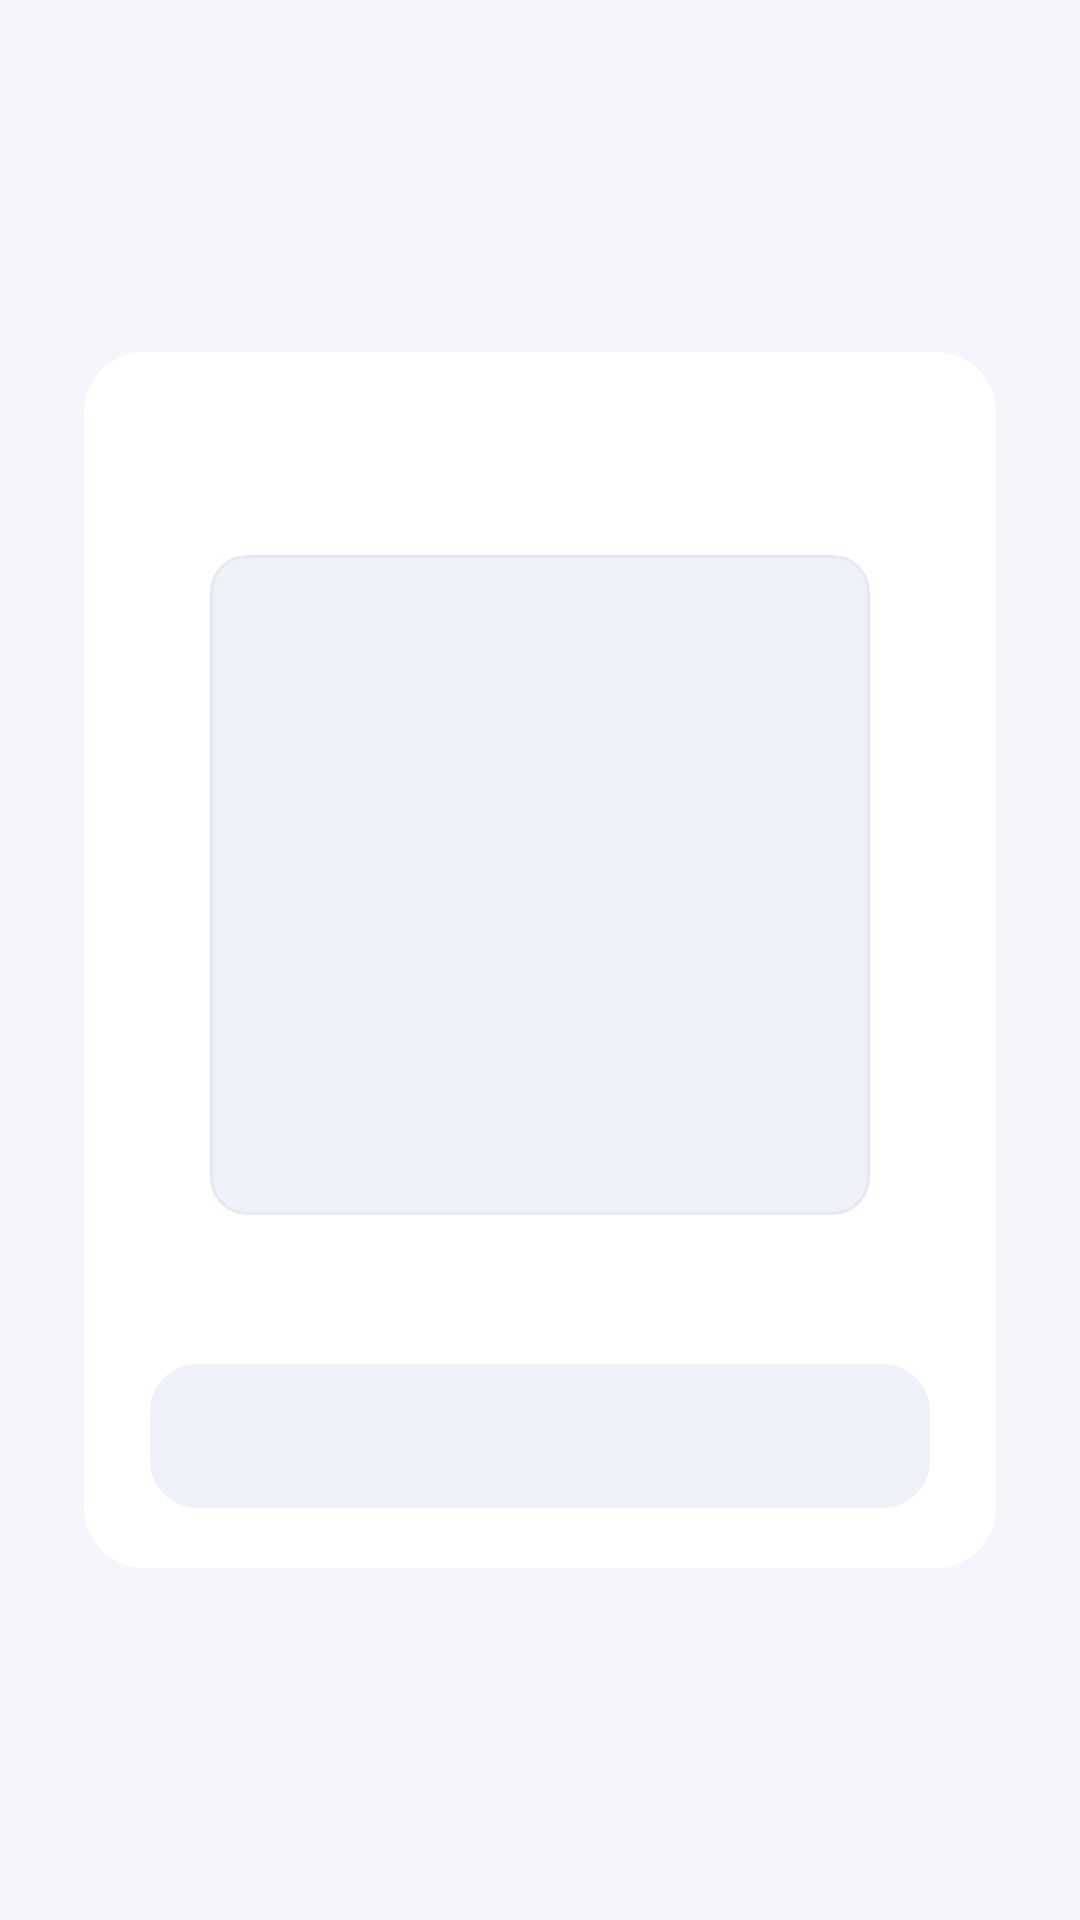

Layout XML and referenced resources for this Android screen:
<!-- AndroidManifest.xml: application theme Theme.Checkin -->
<!-- res/layout/dialog_qr.xml -->
<?xml version="1.0" encoding="utf-8"?>
<FrameLayout xmlns:android="http://schemas.android.com/apk/res/android"
    android:id="@+id/dialogScrim"
    android:layout_width="match_parent"
    android:layout_height="match_parent">

    <LinearLayout
        android:id="@+id/dialogCard"
        android:layout_width="match_parent"
        android:layout_height="wrap_content"
        android:layout_gravity="center"
        android:layout_marginStart="28dp"
        android:layout_marginEnd="28dp"
        android:background="@drawable/bg_card"
        android:gravity="center_horizontal"
        android:orientation="vertical"
        android:paddingStart="22dp"
        android:paddingTop="24dp"
        android:paddingEnd="22dp"
        android:paddingBottom="20dp">

        <TextView
            android:id="@+id/dialogTitle"
            android:layout_width="match_parent"
            android:layout_height="wrap_content"
            android:fontFamily="sans-serif-medium"
            android:gravity="center"
            android:textColor="@color/ink"
            android:textSize="19sp" />

        <ImageView
            android:id="@+id/qrImage"
            android:layout_width="220dp"
            android:layout_height="220dp"
            android:layout_marginTop="18dp"
            android:background="@drawable/bg_input"
            android:padding="12dp" />

        <TextView
            android:id="@+id/dialogMessage"
            android:layout_width="match_parent"
            android:layout_height="wrap_content"
            android:layout_marginTop="14dp"
            android:gravity="center"
            android:lineSpacingExtra="4dp"
            android:textColor="@color/ink_sub"
            android:textSize="13sp" />

        <TextView
            android:id="@+id/dialogPositive"
            style="@style/BtnGhost"
            android:layout_marginTop="18dp" />
    </LinearLayout>
</FrameLayout>
<!-- resources referenced by this layout -->
<resources>
  <color name="ink">#0E1526</color>
  <color name="ink_sub">#5C6780</color>
  <!-- drawable bg_card (drawable) -->
  <?xml version="1.0" encoding="utf-8"?>
  <shape xmlns:android="http://schemas.android.com/apk/res/android" android:shape="rectangle">
      <solid android:color="?attr/cardFill" />
      <corners android:radius="20dp" />
      <stroke
          android:width="?attr/cardStrokeWidth"
          android:color="?attr/cardStroke" />
  </shape>
  <!-- drawable bg_input (drawable) -->
  <?xml version="1.0" encoding="utf-8"?>
  <shape xmlns:android="http://schemas.android.com/apk/res/android" android:shape="rectangle">
      <solid android:color="?attr/softFill" />
      <corners android:radius="12dp" />
      <stroke
          android:width="1dp"
          android:color="@color/divider" />
  </shape>
  <style name="BtnGhost">
          <item name="android:layout_width">match_parent</item>
          <item name="android:layout_height">48dp</item>
          <item name="android:background">@drawable/bg_btn_ghost</item>
          <item name="android:gravity">center</item>
          <item name="android:textColor">@color/accent</item>
          <item name="android:textSize">15sp</item>
          <item name="android:fontFamily">sans-serif-medium</item>
      </style>
  <style name="Theme.Checkin" parent="Theme.Material3.Light.NoActionBar">
          <item name="colorPrimary">@color/accent</item>
          <item name="colorPrimaryDark">@color/accent_deep</item>
          <item name="colorSecondary">@color/teal</item>
          <item name="colorOnPrimary">#FFFFFF</item>
          <item name="pageFill">@color/bg</item>
          
          <item name="android:windowBackground">?attr/pageFill</item>
          <item name="android:statusBarColor">@android:color/transparent</item>
          <item name="android:navigationBarColor">@color/surface</item>
          <item name="android:windowLightStatusBar">true</item>
          <item name="android:windowLightNavigationBar" tools:targetApi="27">true</item>
          <item name="android:forceDarkAllowed" tools:targetApi="29">false</item>
          <item name="android:textColorPrimary">@color/ink</item>
          <item name="android:textColorSecondary">@color/ink_sub</item>
  
          <item name="cardFill">@color/surface</item>
          <item name="cardStroke">@color/transparent</item>
          <item name="cardStrokeWidth">0dp</item>
          <item name="softFill">@color/surface_alt</item>
          
          <item name="glassFill">#E8FFFFFF</item>
          <item name="glassStroke">#59FFFFFF</item>
      </style>
  <color name="divider">#E4E8F1</color>
  <!-- drawable bg_btn_ghost (drawable) -->
  <?xml version="1.0" encoding="utf-8"?>
  <ripple xmlns:android="http://schemas.android.com/apk/res/android"
      android:color="#256C8CFF">
      <item>
          <shape android:shape="rectangle">
              <corners android:radius="16dp" />
              <solid android:color="@color/surface_alt" />
          </shape>
      </item>
  </ripple>
  <color name="accent">#6C8CFF</color>
  <color name="accent_deep">#4A63D8</color>
  <color name="teal">#35D0BA</color>
  <color name="bg">#F4F6FB</color>
  <color name="surface">#FFFFFF</color>
  <color name="transparent">#00000000</color>
  <color name="surface_alt">#EEF1F8</color>
</resources>
